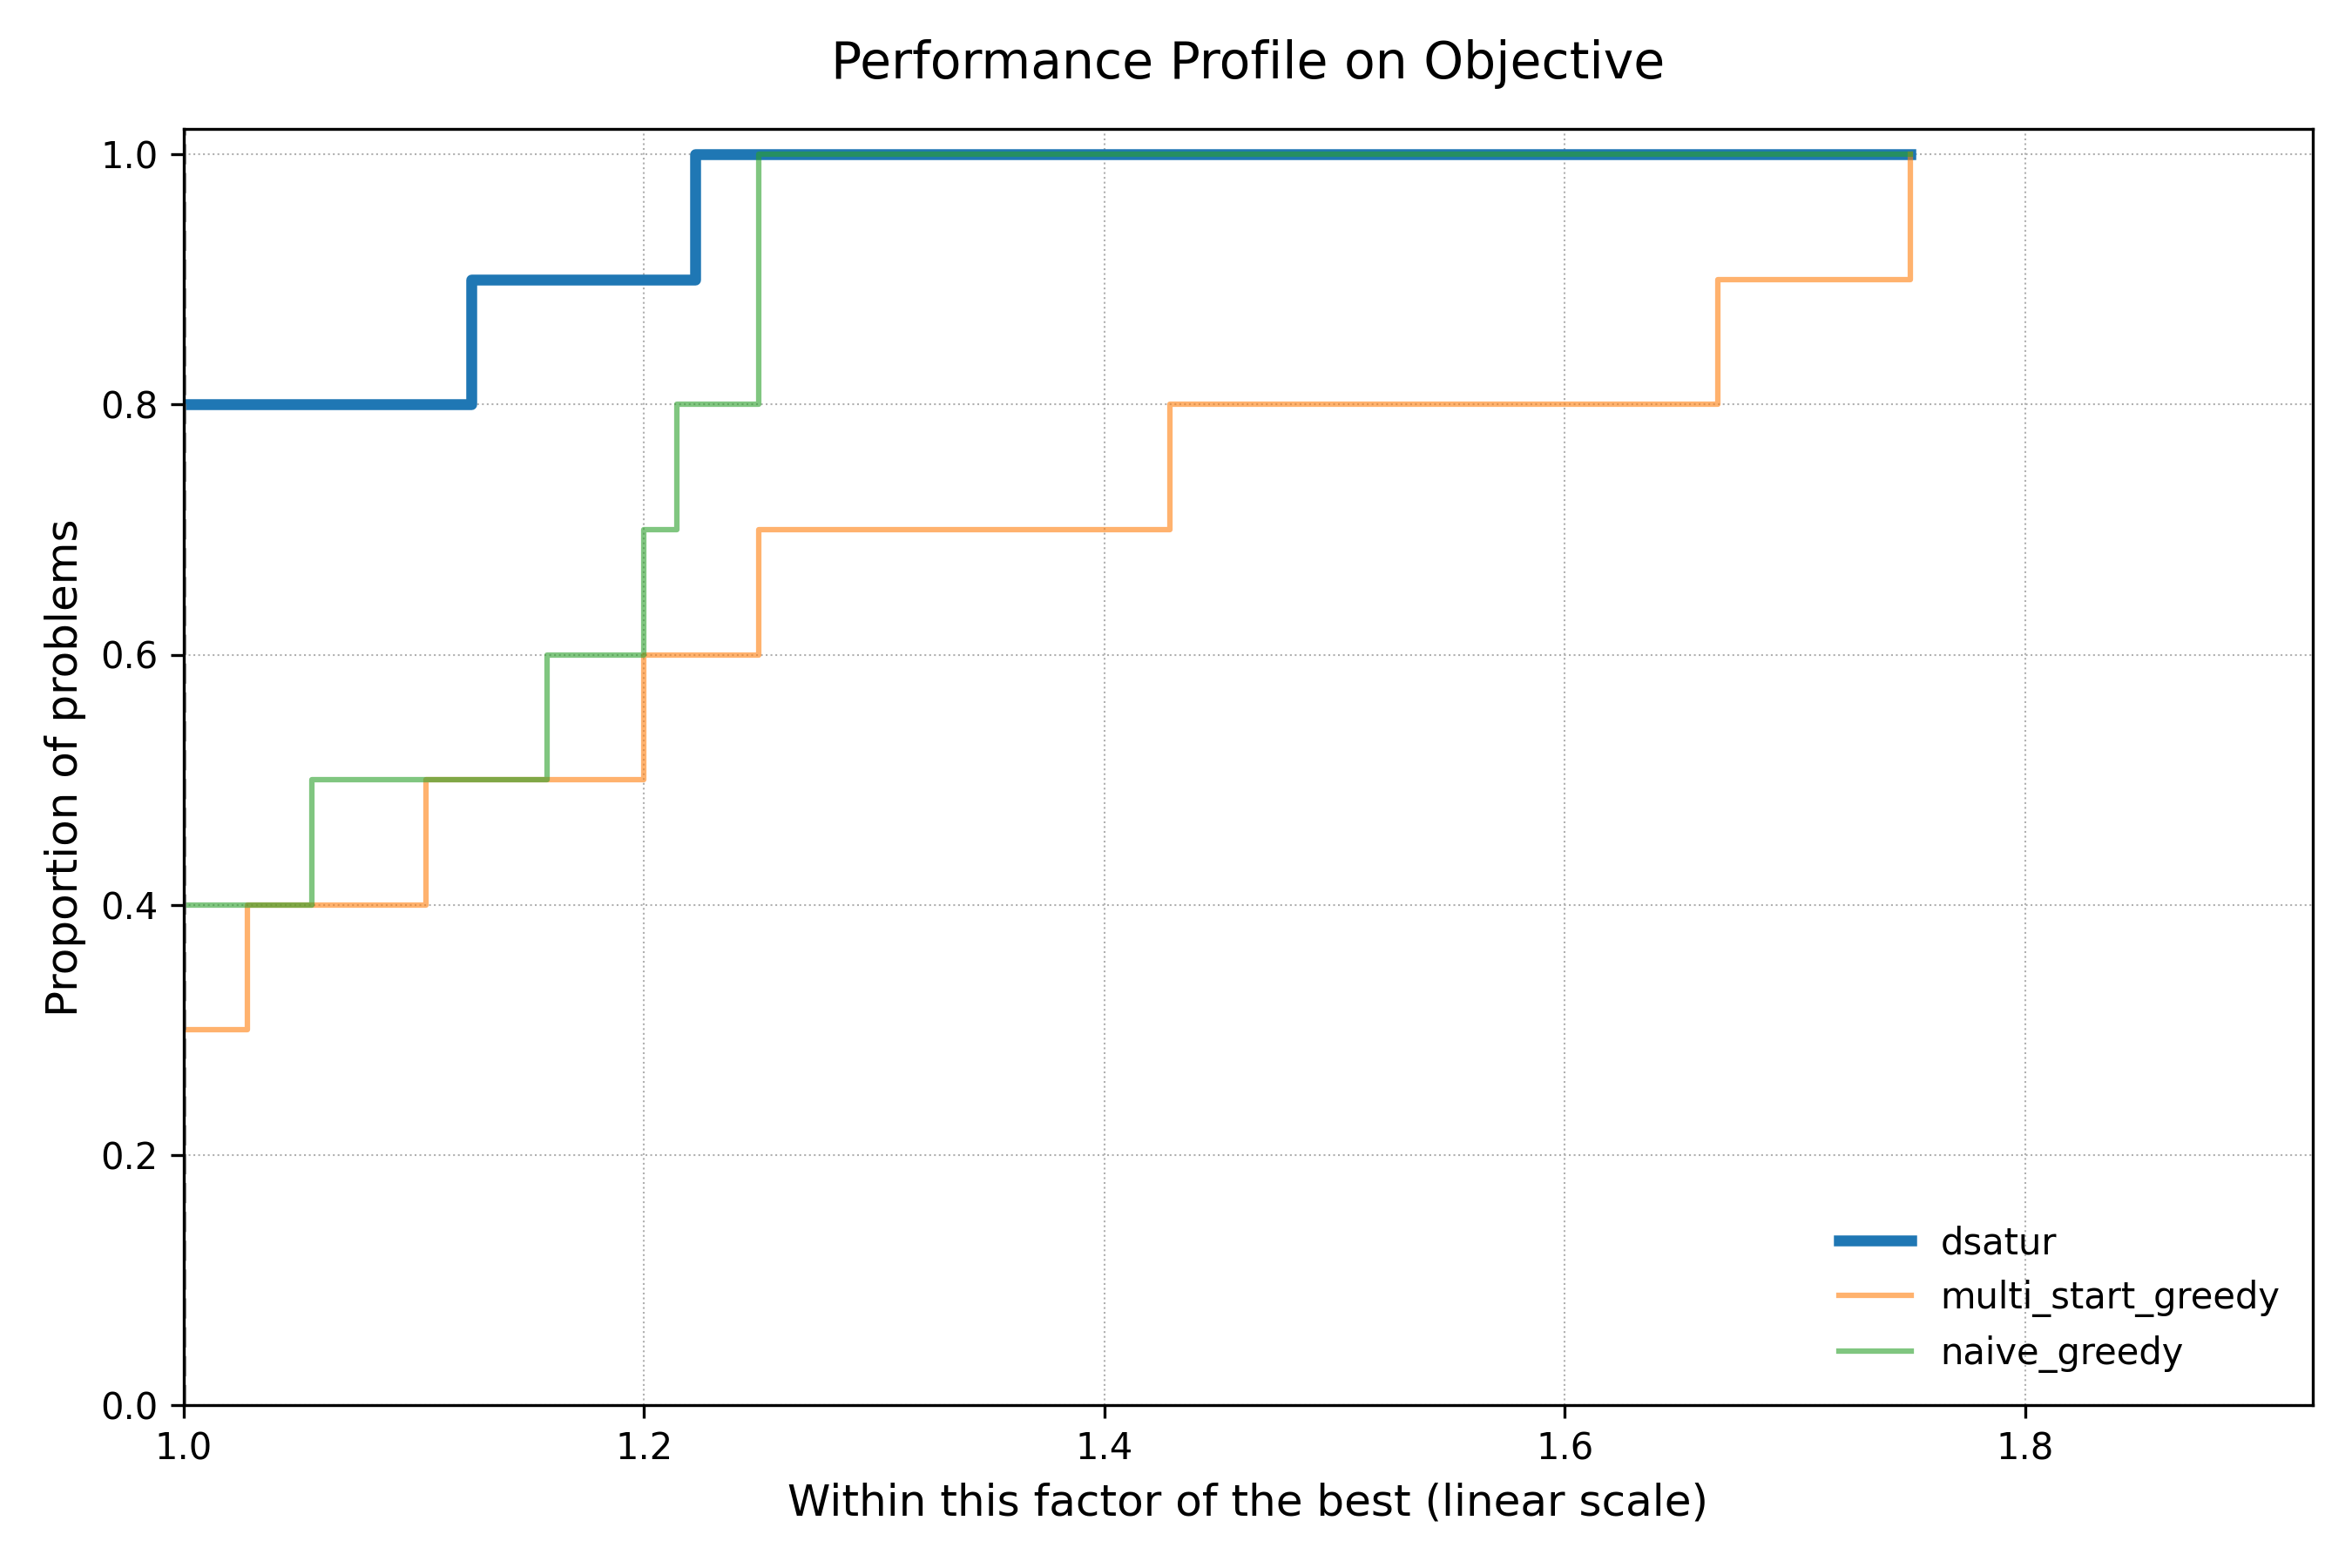

The table this chart was drawn from, first rows:
test_graph, solver, num_colors
mycielsky_6, dsatur, 6
mycielsky_6, naive_greedy, 6
mycielsky_6, multi_start_greedy, 6
mycielsky_9, dsatur, 9
mycielsky_9, naive_greedy, 9
mycielsky_9, multi_start_greedy, 9
barabasi_albert_420_3, dsatur, 4
barabasi_albert_420_3, naive_greedy, 5
barabasi_albert_420_3, multi_start_greedy, 7
barabasi_albert_300_24, dsatur, 14
barabasi_albert_300_24, naive_greedy, 17
barabasi_albert_300_24, multi_start_greedy, 20
random_regular_8_300, dsatur, 5
random_regular_8_300, naive_greedy, 6
random_regular_8_300, multi_start_greedy, 6
random_regular_4_420, dsatur, 4
random_regular_4_420, naive_greedy, 5
random_regular_4_420, multi_start_greedy, 4
kneser_12_3, dsatur, 9
kneser_12_3, naive_greedy, 8
kneser_12_3, multi_start_greedy, 10
kneser_15_4, dsatur, 11
kneser_15_4, naive_greedy, 9
kneser_15_4, multi_start_greedy, 15
erdos_renyi_300_0.2, dsatur, 19
erdos_renyi_300_0.2, naive_greedy, 22
erdos_renyi_300_0.2, multi_start_greedy, 21
erdos_renyi_230_0.5, dsatur, 36
erdos_renyi_230_0.5, naive_greedy, 38
erdos_renyi_230_0.5, multi_start_greedy, 37
